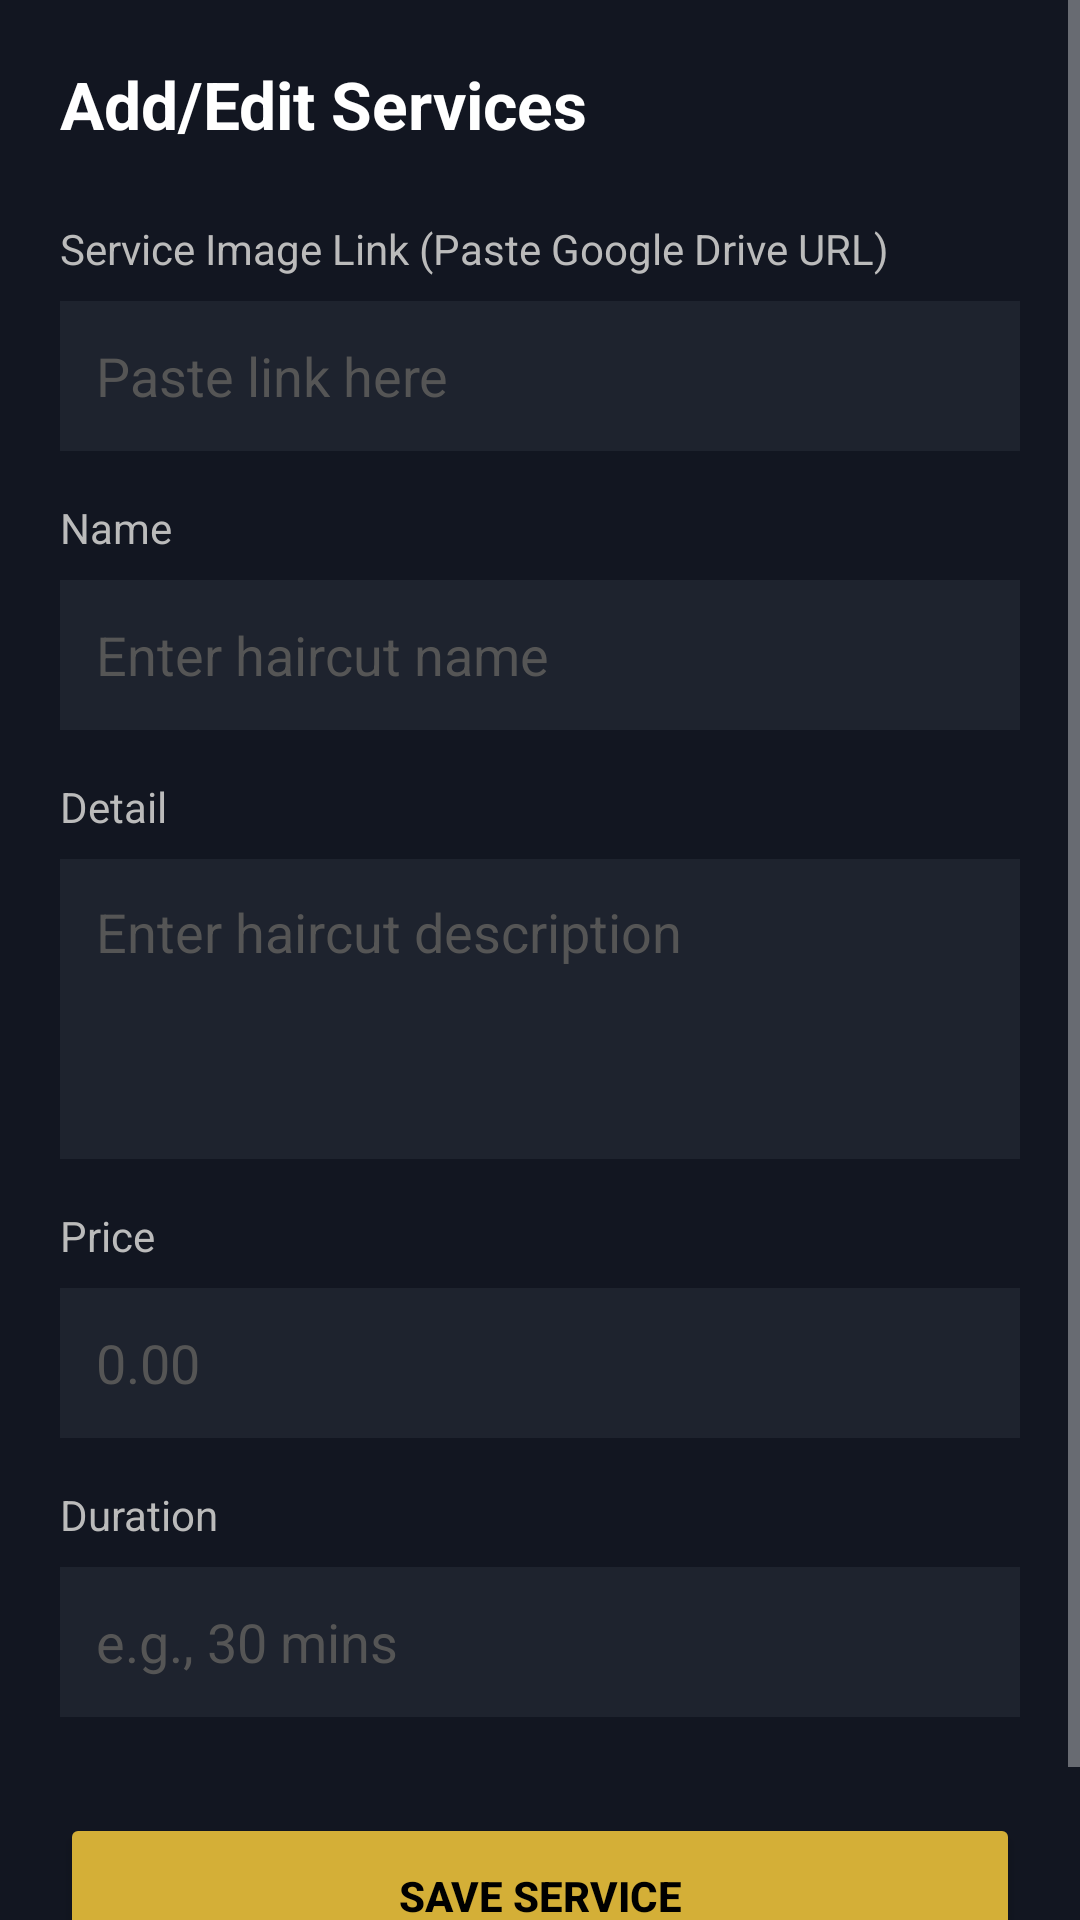

This screen was rendered from an Android layout file. Write that file and the resources it references.
<!-- AndroidManifest.xml: application theme Theme.AppCompat.NoActionBar -->
<!-- res/layout/fragment_admin_edit_service.xml -->
<?xml version="1.0" encoding="utf-8"?>
<ScrollView xmlns:android="http://schemas.android.com/apk/res/android"
    xmlns:tools="http://schemas.android.com/tools"
    android:layout_width="match_parent"
    android:layout_height="match_parent"
    android:background="#121621"
    tools:ignore="HardcodedText,Autofill">

    <LinearLayout
        android:layout_width="match_parent"
        android:layout_height="wrap_content"
        android:orientation="vertical"
        android:padding="20dp">

        <TextView
            android:id="@+id/tvEditServicesHeader"
            android:layout_width="wrap_content"
            android:layout_height="wrap_content"
            android:text="Add/Edit Services"
            android:textColor="#FFFFFF"
            android:textSize="22sp"
            android:textStyle="bold"
            android:layout_marginBottom="24dp"/>

        <TextView
            android:layout_width="wrap_content"
            android:layout_height="wrap_content"
            android:text="Service Image Link (Paste Google Drive URL)"
            android:textColor="#BBBBBB"/>

        <EditText
            android:id="@+id/etServiceImageUrl"
            android:layout_width="match_parent"
            android:layout_height="50dp"
            android:background="#1E232E"
            android:textColor="#FFFFFF"
            android:padding="12dp"
            android:inputType="textUri"
            android:hint="Paste link here"
            android:textColorHint="#555555"
            android:importantForAutofill="no"
            android:layout_marginTop="8dp"
            android:layout_marginBottom="16dp"/>

        <TextView android:layout_width="wrap_content" android:layout_height="wrap_content" android:text="Name" android:textColor="#BBBBBB"/>
        <EditText
            android:id="@+id/etServiceName"
            android:layout_width="match_parent"
            android:layout_height="50dp"
            android:background="#1E232E"
            android:textColor="#FFFFFF"
            android:padding="12dp"
            android:inputType="text"
            android:hint="Enter haircut name"
            android:textColorHint="#555555"
            android:importantForAutofill="no"
            android:layout_marginTop="8dp"
            android:layout_marginBottom="16dp"/>

        <TextView android:layout_width="wrap_content" android:layout_height="wrap_content" android:text="Detail" android:textColor="#BBBBBB"/>
        <EditText
            android:id="@+id/etServiceDetail"
            android:layout_width="match_parent"
            android:layout_height="100dp"
            android:background="#1E232E"
            android:textColor="#FFFFFF"
            android:padding="12dp"
            android:gravity="top"
            android:inputType="textMultiLine"
            android:hint="Enter haircut description"
            android:textColorHint="#555555"
            android:importantForAutofill="no"
            android:layout_marginTop="8dp"
            android:layout_marginBottom="16dp"/>

        <TextView android:layout_width="wrap_content" android:layout_height="wrap_content" android:text="Price" android:textColor="#BBBBBB"/>
        <EditText
            android:id="@+id/etServicePrice"
            android:layout_width="match_parent"
            android:layout_height="50dp"
            android:background="#1E232E"
            android:textColor="#FFFFFF"
            android:padding="12dp"
            android:inputType="numberDecimal"
            android:hint="0.00"
            android:textColorHint="#555555"
            android:importantForAutofill="no"
            android:layout_marginTop="8dp"
            android:layout_marginBottom="16dp"/>

        <TextView android:layout_width="wrap_content" android:layout_height="wrap_content" android:text="Duration" android:textColor="#BBBBBB"/>
        <EditText
            android:id="@+id/etServiceDuration"
            android:layout_width="match_parent"
            android:layout_height="50dp"
            android:background="#1E232E"
            android:textColor="#FFFFFF"
            android:padding="12dp"
            android:inputType="text"
            android:hint="e.g., 30 mins"
            android:textColorHint="#555555"
            android:importantForAutofill="no"
            android:layout_marginTop="8dp"
            android:layout_marginBottom="32dp"/>

        <Button
            android:id="@+id/btnSaveService"
            android:layout_width="match_parent"
            android:layout_height="55dp"
            android:text="Save Service"
            android:backgroundTint="#D4AF37"
            android:textColor="#000000"
            android:layout_marginBottom="16dp"
            android:textStyle="bold"/>

        <Button
            android:id="@+id/btnDeleteService"
            android:layout_width="match_parent"
            android:layout_height="55dp"
            android:text="Delete Service"
            android:backgroundTint="#D32F2F"
            android:textColor="#FFFFFF"
            android:textStyle="bold"
            android:visibility="gone"/>

    </LinearLayout>
</ScrollView>
<!-- resources referenced by this layout -->
<resources>

</resources>
